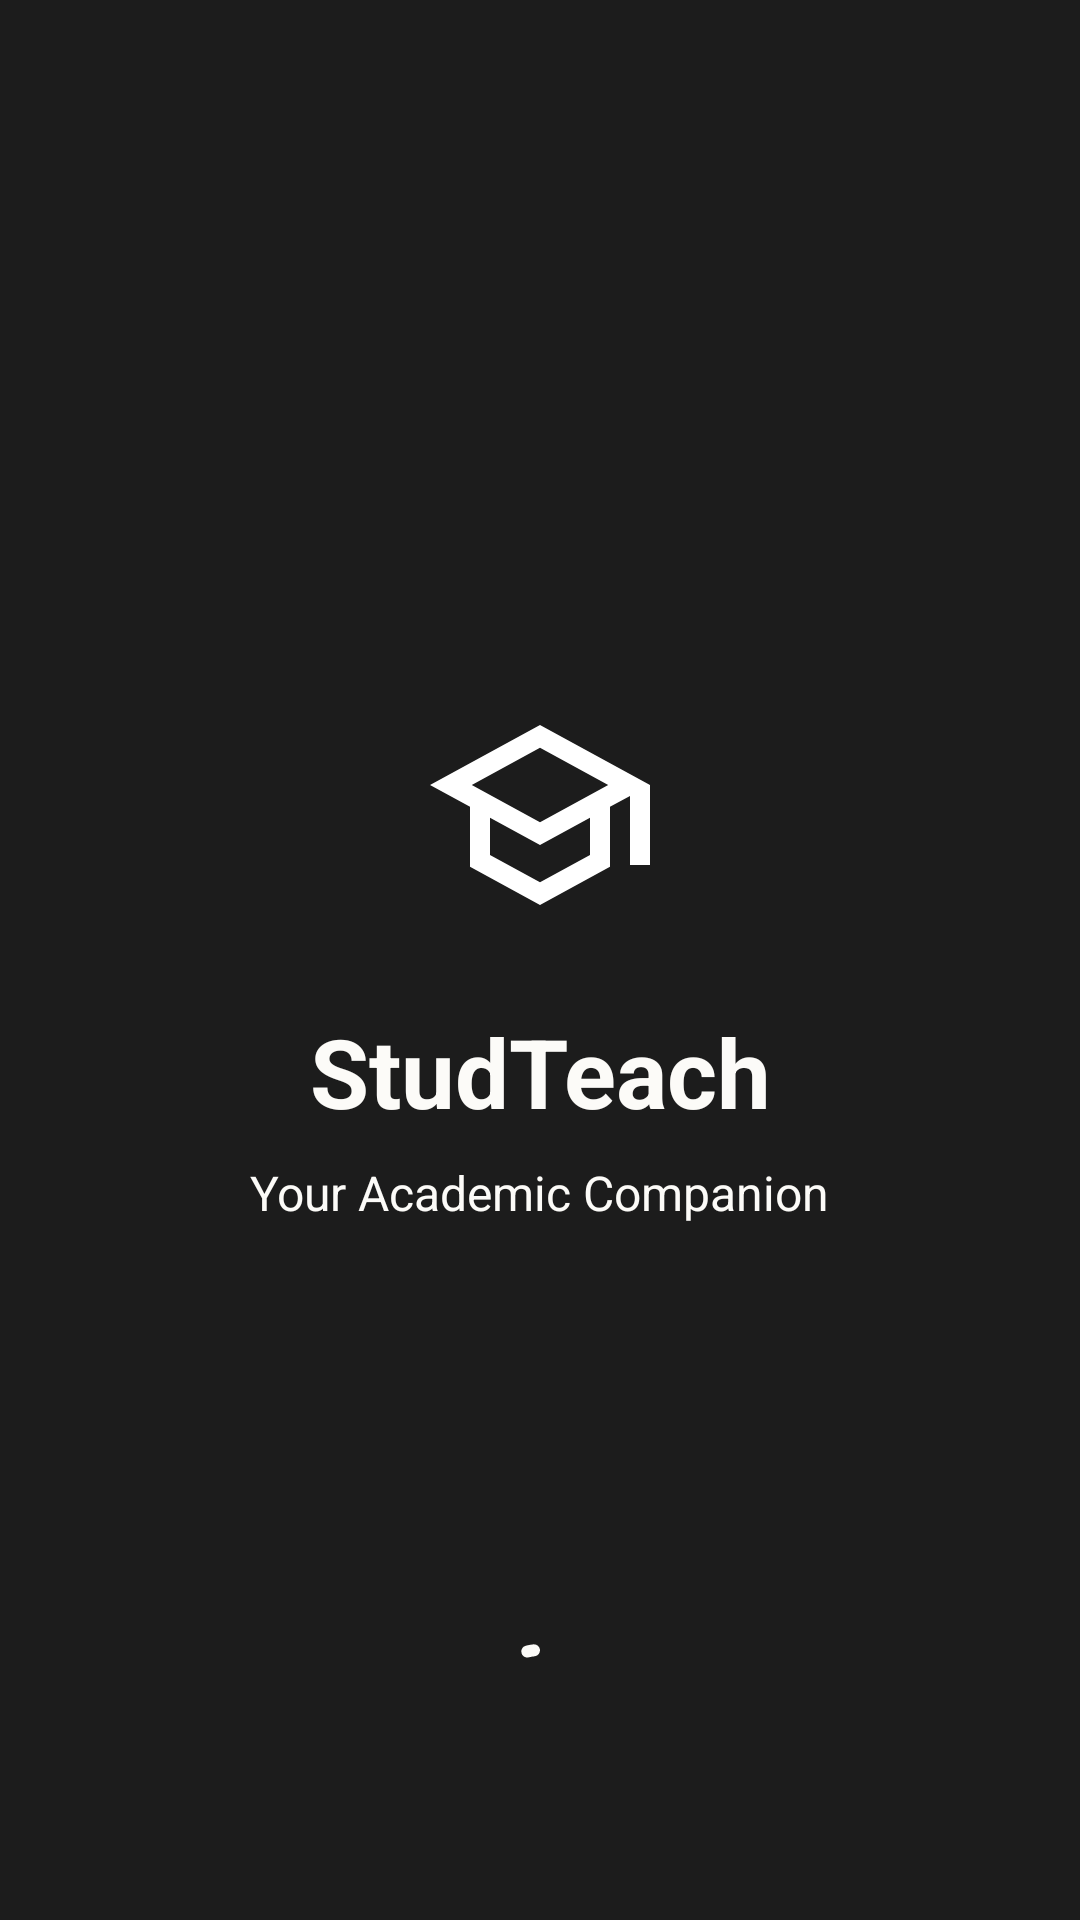

Layout XML and referenced resources for this Android screen:
<!-- AndroidManifest.xml: activity theme Theme.Studteach.Splash -->
<!-- res/layout/activity_splash.xml -->
<?xml version="1.0" encoding="utf-8"?>
<androidx.constraintlayout.widget.ConstraintLayout xmlns:android="http://schemas.android.com/apk/res/android"
    xmlns:app="http://schemas.android.com/apk/res-auto"
    android:layout_width="match_parent"
    android:layout_height="match_parent"
    android:background="@color/primary">

    <ImageView
        android:id="@+id/ivLogo"
        android:layout_width="@dimen/icon_size_xl"
        android:layout_height="@dimen/icon_size_xl"
        android:contentDescription="@string/app_name"
        android:src="@drawable/ic_splash_logo"
        app:layout_constraintBottom_toTopOf="@id/tvAppName"
        app:layout_constraintEnd_toEndOf="parent"
        app:layout_constraintStart_toStartOf="parent"
        app:layout_constraintTop_toTopOf="parent"
        app:layout_constraintVertical_chainStyle="packed" />

    <TextView
        android:id="@+id/tvAppName"
        android:layout_width="wrap_content"
        android:layout_height="wrap_content"
        android:layout_marginTop="@dimen/spacing_lg"
        android:text="@string/app_name"
        android:textColor="@color/on_primary"
        android:textSize="@dimen/text_size_xxl"
        android:textStyle="bold"
        app:layout_constraintBottom_toTopOf="@id/tvTagline"
        app:layout_constraintEnd_toEndOf="parent"
        app:layout_constraintStart_toStartOf="parent"
        app:layout_constraintTop_toBottomOf="@id/ivLogo" />

    <TextView
        android:id="@+id/tvTagline"
        android:layout_width="wrap_content"
        android:layout_height="wrap_content"
        android:layout_marginTop="@dimen/spacing_sm"
        android:text="@string/app_tagline"
        android:textColor="@color/on_primary"
        android:textSize="@dimen/text_size_md"
        app:layout_constraintBottom_toBottomOf="parent"
        app:layout_constraintEnd_toEndOf="parent"
        app:layout_constraintStart_toStartOf="parent"
        app:layout_constraintTop_toBottomOf="@id/tvAppName" />

    <com.google.android.material.progressindicator.CircularProgressIndicator
        android:id="@+id/progressBar"
        android:layout_width="wrap_content"
        android:layout_height="wrap_content"
        android:layout_marginBottom="@dimen/spacing_xxl"
        android:indeterminate="true"
        app:indicatorColor="@color/on_primary"
        app:layout_constraintBottom_toBottomOf="parent"
        app:layout_constraintEnd_toEndOf="parent"
        app:layout_constraintStart_toStartOf="parent"
        app:trackColor="@color/primary_container" />

</androidx.constraintlayout.widget.ConstraintLayout>
<!-- resources referenced by this layout -->
<resources>
  <color name="on_primary">#FCFBF8</color>
  <color name="primary">#1C1C1C</color>
  <color name="primary_container">#ECEAE4</color>
  <dimen name="icon_size_xl">80dp</dimen>
  <dimen name="spacing_lg">24dp</dimen>
  <dimen name="spacing_sm">8dp</dimen>
  <dimen name="spacing_xxl">48dp</dimen>
  <dimen name="text_size_md">16sp</dimen>
  <dimen name="text_size_xxl">32sp</dimen>
  <!-- drawable ic_splash_logo (drawable) -->
  <?xml version="1.0" encoding="utf-8"?>
  <vector xmlns:android="http://schemas.android.com/apk/res/android"
      android:width="80dp"
      android:height="80dp"
      android:viewportWidth="24"
      android:viewportHeight="24">
      <path
          android:fillColor="#FFFFFF"
          android:pathData="M12,3L1,9l4,2.18v6L12,21l7,-3.82v-6l2,-1.09V17h2V9L12,3zM18.82,9L12,12.72 5.18,9 12,5.28 18.82,9zM17,15.99l-5,2.73 -5,-2.73v-3.72L12,15l5,-2.73v3.72z" />
  </vector>
  <string name="app_name">StudTeach</string>
  <string name="app_tagline">Your Academic Companion</string>
  <style name="Theme.Studteach.Splash" parent="Theme.Studteach">
          <item name="android:statusBarColor">@color/primary</item>
      </style>
  <style name="Theme.Studteach" parent="Theme.Material3.Light.NoActionBar">
          <item name="colorPrimary">@color/primary</item>
          <item name="colorOnPrimary">@color/on_primary</item>
          <item name="colorPrimaryContainer">@color/primary_container</item>
          <item name="colorOnPrimaryContainer">@color/on_primary_container</item>
          <item name="colorSecondary">@color/secondary</item>
          <item name="colorOnSecondary">@color/on_secondary</item>
          <item name="colorSecondaryContainer">@color/secondary_container</item>
          <item name="colorTertiary">@color/tertiary</item>
          <item name="colorOnTertiary">@color/on_tertiary</item>
          <item name="android:colorBackground">@color/background</item>
          <item name="colorOnBackground">@color/on_background</item>
          <item name="colorSurface">@color/surface</item>
          <item name="colorOnSurface">@color/on_surface</item>
          <item name="colorSurfaceVariant">@color/surface_variant</item>
          <item name="colorOnSurfaceVariant">@color/on_surface_variant</item>
          <item name="colorOutline">@color/outline</item>
          <item name="colorError">@color/error</item>
          <item name="colorOnError">@color/on_error</item>
  
          <item name="android:statusBarColor">@color/primary</item>
          <item name="android:navigationBarColor">@color/background</item>
          <item name="android:windowLightStatusBar">false</item>
      </style>
  <color name="on_primary_container">#1C1C1C</color>
  <color name="secondary">#1C1C1C</color>
  <color name="on_secondary">#FCFBF8</color>
  <color name="secondary_container">#ECEAE4</color>
  <color name="tertiary">#5F5F5D</color>
  <color name="on_tertiary">#FFFFFF</color>
  <color name="background">#F7F4ED</color>
  <color name="on_background">#1C1C1C</color>
  <color name="surface">#F7F4ED</color>
  <color name="on_surface">#1C1C1C</color>
  <color name="surface_variant">#ECEAE4</color>
  <color name="on_surface_variant">#5F5F5D</color>
  <color name="outline">#661C1C1C</color>
  <color name="error">#C64545</color>
  <color name="on_error">#FFFFFF</color>
</resources>
